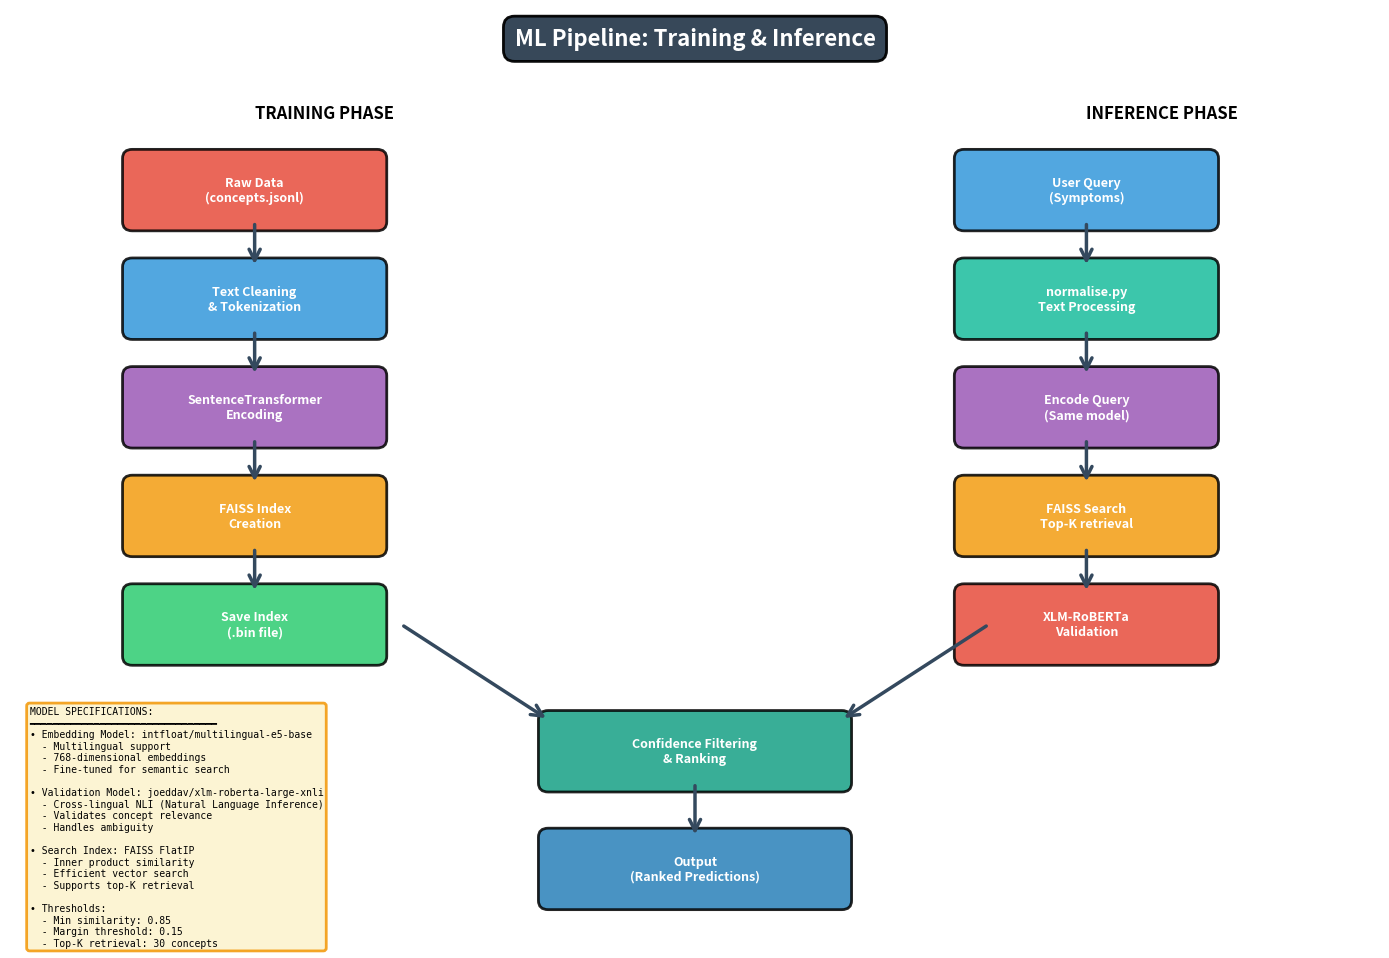

Write the Python code that produced this figure. (Note: this script raises an exception after producing the figure.)
import matplotlib.pyplot as plt
import matplotlib.patches as mpatches
from matplotlib.patches import FancyBboxPatch, FancyArrowPatch, Circle
import numpy as np

# ===== DIAGRAM 4: MACHINE LEARNING PIPELINE =====
fig4, ax4 = plt.subplots(1, 1, figsize=(14, 10))
ax4.set_xlim(0, 14)
ax4.set_ylim(0, 10)
ax4.axis('off')

def create_box(ax, x, y, width, height, text, color, fontsize=10):
    """Create a fancy box with text"""
    box = FancyBboxPatch((x-width/2, y-height/2), width, height,
                          boxstyle="round,pad=0.1", 
                          edgecolor='black', facecolor=color, 
                          linewidth=2, alpha=0.85)
    ax.add_patch(box)
    ax.text(x, y, text, ha='center', va='center', fontsize=fontsize, 
            fontweight='bold', color='white', wrap=True)

def create_arrow(ax, x1, y1, x2, y2, label=''):
    """Create an arrow between boxes"""
    arrow = FancyArrowPatch((x1, y1), (x2, y2),
                           arrowstyle='->', mutation_scale=20, 
                           linewidth=2.5, color='#34495E')
    ax.add_patch(arrow)
    if label:
        mid_x, mid_y = (x1 + x2) / 2, (y1 + y2) / 2
        ax.text(mid_x + 0.3, mid_y + 0.2, label, fontsize=8, 
                bbox=dict(boxstyle='round,pad=0.3', facecolor='white', alpha=0.95))

ax4.text(7, 9.6, 'ML Pipeline: Training & Inference', 
         fontsize=16, fontweight='bold', ha='center',
         bbox=dict(boxstyle='round,pad=0.5', facecolor='#2C3E50', alpha=0.95, edgecolor='black', linewidth=2),
         color='white')

# TRAINING PHASE
ax4.text(2.5, 8.8, 'TRAINING PHASE', fontsize=12, fontweight='bold', style='italic')

create_box(ax4, 2.5, 8, 2.5, 0.7, 'Raw Data\n(concepts.jsonl)', '#E74C3C', 9)
create_box(ax4, 2.5, 6.8, 2.5, 0.7, 'Text Cleaning\n& Tokenization', '#3498DB', 9)
create_arrow(ax4, 2.5, 7.65, 2.5, 7.15)

create_box(ax4, 2.5, 5.6, 2.5, 0.7, 'SentenceTransformer\nEncoding', '#9B59B6', 9)
create_arrow(ax4, 2.5, 6.45, 2.5, 5.95)

create_box(ax4, 2.5, 4.4, 2.5, 0.7, 'FAISS Index\nCreation', '#F39C12', 9)
create_arrow(ax4, 2.5, 5.25, 2.5, 4.75)

create_box(ax4, 2.5, 3.2, 2.5, 0.7, 'Save Index\n(.bin file)', '#2ECC71', 9)
create_arrow(ax4, 2.5, 4.05, 2.5, 3.55)

# INFERENCE PHASE
ax4.text(11, 8.8, 'INFERENCE PHASE', fontsize=12, fontweight='bold', style='italic')

create_box(ax4, 11, 8, 2.5, 0.7, 'User Query\n(Symptoms)', '#3498DB', 9)

create_box(ax4, 11, 6.8, 2.5, 0.7, 'normalise.py\nText Processing', '#1ABC9C', 9)
create_arrow(ax4, 11, 7.65, 11, 7.15)

create_box(ax4, 11, 5.6, 2.5, 0.7, 'Encode Query\n(Same model)', '#9B59B6', 9)
create_arrow(ax4, 11, 6.45, 11, 5.95)

create_box(ax4, 11, 4.4, 2.5, 0.7, 'FAISS Search\nTop-K retrieval', '#F39C12', 9)
create_arrow(ax4, 11, 5.25, 11, 4.75)

create_box(ax4, 11, 3.2, 2.5, 0.7, 'XLM-RoBERTa\nValidation', '#E74C3C', 9)
create_arrow(ax4, 11, 4.05, 11, 3.55)

# VALIDATION & OUTPUT
create_box(ax4, 7, 1.8, 3, 0.7, 'Confidence Filtering\n& Ranking', '#16A085', 9)
create_arrow(ax4, 4, 3.2, 5.5, 2.15)
create_arrow(ax4, 10, 3.2, 8.5, 2.15)

create_box(ax4, 7, 0.5, 3, 0.7, 'Output\n(Ranked Predictions)', '#2980B9', 9)
create_arrow(ax4, 7, 1.45, 7, 0.85)

# Add details box
details = """MODEL SPECIFICATIONS:
━━━━━━━━━━━━━━━━━━━━━━━━━━━━━━━━
• Embedding Model: intfloat/multilingual-e5-base
  - Multilingual support
  - 768-dimensional embeddings
  - Fine-tuned for semantic search

• Validation Model: joeddav/xlm-roberta-large-xnli
  - Cross-lingual NLI (Natural Language Inference)
  - Validates concept relevance
  - Handles ambiguity

• Search Index: FAISS FlatIP
  - Inner product similarity
  - Efficient vector search
  - Supports top-K retrieval

• Thresholds:
  - Min similarity: 0.85
  - Margin threshold: 0.15
  - Top-K retrieval: 30 concepts"""

ax4.text(0.2, 2.3, details, fontsize=7, family='monospace', verticalalignment='top',
        bbox=dict(boxstyle='round', facecolor='#FCF3CF', alpha=0.9, edgecolor='#F39C12', linewidth=2))

plt.tight_layout()
plt.savefig('c:/Users/<user>/OneDrive/Desktop/My_/zsl_med_assistant/ml_pipeline_diagram.png', 
            dpi=300, bbox_inches='tight', facecolor='white')
print("✅ ML Pipeline diagram saved: ml_pipeline_diagram.png")
plt.close()

# ===== DIAGRAM 5: DISEASE CLASSIFICATION HIERARCHY =====
fig5, ax5 = plt.subplots(1, 1, figsize=(14, 11))
ax5.set_xlim(0, 14)
ax5.set_ylim(0, 11)
ax5.axis('off')

ax5.text(7, 10.7, 'Disease Classification & Medical Specialties', 
         fontsize=16, fontweight='bold', ha='center',
         bbox=dict(boxstyle='round,pad=0.5', facecolor='#2C3E50', alpha=0.95, edgecolor='black', linewidth=2),
         color='white')

# Systems
systems = {
    'Cardiovascular': {'y': 9, 'diseases': ['Heart Disease', 'Hypertension', 'Arrhythmia'], 'color': '#E74C3C'},
    'Respiratory': {'y': 7.2, 'diseases': ['Asthma', 'Pneumonia', 'COPD'], 'color': '#3498DB'},
    'Gastrointestinal': {'y': 5.4, 'diseases': ['GERD', 'IBS', 'Gastritis'], 'color': '#2ECC71'},
    'Neurological': {'y': 3.6, 'diseases': ['Migraine', 'Epilepsy', 'Parkinson\'s'], 'color': '#9B59B6'},
    'Musculoskeletal': {'y': 1.8, 'diseases': ['Arthritis', 'Osteoporosis', 'Back Pain'], 'color': '#F39C12'},
}

for system, info in systems.items():
    # System header
    create_box(ax5, 2, info['y'], 2, 0.6, system, info['color'], 10)
    
    # Disease boxes
    x_start = 5.5
    for i, disease in enumerate(info['diseases']):
        x_pos = x_start + (i * 2.2)
        create_box(ax5, x_pos, info['y'], 1.8, 0.55, disease, info['color'], 8)
        create_arrow(ax5, 3.2, info['y'], x_pos - 0.9, info['y'])
    
    # Specialist recommendations
    specialist_y = info['y'] - 0.8
    specialists_text = "Recommended:\nCardiologist\nPulmonologist\nGastroenterologist\nNeurologist\nRheumatologist"
    specialist_lines = specialists_text.split('\n')[1:]
    
    for j, spec in enumerate(specialist_lines):
        if j < len(info['diseases']):
            x_pos = x_start + (j * 2.2)
            ax5.text(x_pos, specialist_y, spec, fontsize=6, ha='center',
                    bbox=dict(boxstyle='round,pad=0.2', facecolor='#ECF0F1', alpha=0.8))

# Legend
legend_text = """CLASSIFICATION LOGIC:
━━━━━━━━━━━━━━━━━━━━━━━━━━━━━━━━━━━━━
1. User describes symptoms
2. Text normalized & encoded
3. FAISS finds similar disease concepts
4. XLM-RoBERTa validates relevance
5. Disease system determined
6. Specialist(s) recommended
7. Diagnostic tests suggested
8. Severity level assigned"""

ax5.text(0.5, 0.5, legend_text, fontsize=7, family='monospace', verticalalignment='top',
        bbox=dict(boxstyle='round', facecolor='#E8F8F5', alpha=0.9, edgecolor='#16A085', linewidth=2))

plt.tight_layout()
plt.savefig('c:/Users/<user>/OneDrive/Desktop/My_/zsl_med_assistant/disease_classification_diagram.png', 
            dpi=300, bbox_inches='tight', facecolor='white')
print("✅ Disease Classification diagram saved: disease_classification_diagram.png")
plt.close()

# ===== DIAGRAM 6: TRIAGE & RISK ASSESSMENT =====
fig6, ax6 = plt.subplots(1, 1, figsize=(14, 10))
ax6.set_xlim(0, 14)
ax6.set_ylim(0, 10)
ax6.axis('off')

ax6.text(7, 9.6, 'Triage & Risk Assessment System', 
         fontsize=16, fontweight='bold', ha='center',
         bbox=dict(boxstyle='round,pad=0.5', facecolor='#2C3E50', alpha=0.95, edgecolor='black', linewidth=2),
         color='white')

# Risk Levels
risk_levels = [
    {'level': 'CRITICAL', 'y': 8, 'color': '#8B0000', 'score': '9-10', 
     'symptoms': ['Chest pain + SOB', 'Severe bleeding', 'Loss of consciousness']},
    {'level': 'URGENT', 'y': 6, 'color': '#E74C3C', 'score': '7-8',
     'symptoms': ['Chest pain', 'Dizziness + palpitations', 'Severe headache']},
    {'level': 'NON-URGENT', 'y': 4, 'color': '#F39C12', 'score': '4-6',
     'symptoms': ['Mild fever', 'Cough', 'General discomfort']},
    {'level': 'ROUTINE', 'y': 2, 'color': '#2ECC71', 'score': '1-3',
     'symptoms': ['Common cold', 'Minor aches', 'Skin rash']},
]

for risk in risk_levels:
    # Risk level box
    create_box(ax6, 2.5, risk['y'], 2.8, 0.7, f"{risk['level']}\n(Score: {risk['score']})", risk['color'], 9)
    
    # Action box
    if risk['level'] == 'CRITICAL':
        action = "CALL 911\nERGENCY ROOM"
    elif risk['level'] == 'URGENT':
        action = "URGENT CARE\nWITHIN 1-2 hrs"
    elif risk['level'] == 'NON-URGENT':
        action = "SCHEDULE VISIT\nWITHIN 1 WEEK"
    else:
        action = "ROUTINE CHECK\nOR SELF-CARE"
    
    create_box(ax6, 6.5, risk['y'], 2.5, 0.7, action, risk['color'], 8)
    create_arrow(ax6, 4, risk['y'], 5.25, risk['y'])
    
    # Key symptoms
    symptoms_text = ' | '.join(risk['symptoms'][:2])
    ax6.text(10.5, risk['y'], symptoms_text, fontsize=7, style='italic',
            bbox=dict(boxstyle='round,pad=0.3', facecolor='white', alpha=0.8))

# Triage Rules
rules_text = """TRIAGE RULES & SCORING:
━━━━━━━━━━━━━━━━━━━━━━━━━━━━━━━━
1. Symptom Detection:
   • Identify high-risk symptom combinations
   • Check for warning signs
   • Evaluate duration & severity

2. Scoring Mechanism:
   • Each symptom = points
   • Combinations = multiplier effect
   • Baseline = 1 point (any symptom)

3. Risk Factors:
   • Age (elderly/very young = higher)
   • Comorbidities
   • Symptom combination severity

4. Actions:
   • Critical → Emergency services
   • Urgent → Immediate care
   • Non-urgent → Soon
   • Routine → Self-care or appointment"""

ax6.text(0.3, 0.8, rules_text, fontsize=6.5, family='monospace', verticalalignment='top',
        bbox=dict(boxstyle='round', facecolor='#FEF9E7', alpha=0.9, edgecolor='#F39C12', linewidth=2))

plt.tight_layout()
plt.savefig('c:/Users/<user>/OneDrive/Desktop/My_/zsl_med_assistant/triage_system_diagram.png', 
            dpi=300, bbox_inches='tight', facecolor='white')
print("✅ Triage System diagram saved: triage_system_diagram.png")
plt.close()

# ===== DIAGRAM 7: API ENDPOINTS & REQUEST-RESPONSE =====
fig7, ax7 = plt.subplots(1, 1, figsize=(14, 10))
ax7.set_xlim(0, 14)
ax7.set_ylim(0, 10)
ax7.axis('off')

ax7.text(7, 9.6, 'API Endpoints & Request/Response Flow', 
         fontsize=16, fontweight='bold', ha='center',
         bbox=dict(boxstyle='round,pad=0.5', facecolor='#2C3E50', alpha=0.95, edgecolor='black', linewidth=2),
         color='white')

# Endpoints
endpoints = [
    {
        'name': 'POST /analyze',
        'y': 8,
        'method_color': '#E74C3C',
        'request': 'symptoms: str, lang?: str',
        'response': 'diseases, triage_level, specialists'
    },
    {
        'name': 'POST /predict-disease',
        'y': 6.2,
        'method_color': '#3498DB',
        'request': 'text: str, top_k?: int',
        'response': 'predictions[]'
    },
    {
        'name': 'GET /nearby-doctors',
        'y': 4.4,
        'method_color': '#2ECC71',
        'request': 'lat: float, lon: float, radius?: int',
        'response': 'doctors[]'
    },
    {
        'name': 'POST /recommend-tests',
        'y': 2.6,
        'method_color': '#9B59B6',
        'request': 'disease_label: str',
        'response': 'tests[]'
    },
]

for ep in endpoints:
    # Endpoint name
    create_box(ax7, 1.8, ep['y'], 2.2, 0.7, ep['name'], ep['method_color'], 9)
    
    # Request
    create_box(ax7, 5.5, ep['y'] + 0.4, 2.5, 0.5, f"Request:\n{ep['request']}", '#ECF0F1', 7)
    create_arrow(ax7, 3.2, ep['y'] + 0.15, 4.2, ep['y'] + 0.4)
    
    # Response
    create_box(ax7, 5.5, ep['y'] - 0.4, 2.5, 0.5, f"Response:\n{ep['response']}", '#E8F8F5', 7)
    create_arrow(ax7, 3.2, ep['y'] - 0.15, 4.2, ep['y'] - 0.4)

# Response format
response_format = """RESPONSE FORMAT (JSON):
━━━━━━━━━━━━━━━━━━━━━━━━━━━━━
{
  "status": "success",
  "timestamp": "2025-12-05T10:30:00",
  "input": "user symptom text",
  "diseases": [
    {
      "label": "Disease name",
      "description": "...",
      "score": 0.92,
      "system": "System",
      "specialists": ["..."],
      "recommended_tests": ["..."]
    }
  ],
  "triage": {
    "level": "URGENT",
    "recommendation": "..."
  },
  "nearby_doctors": [
    {
      "name": "...",
      "distance": 2.5,
      "address": "..."
    }
  ]
}"""

ax7.text(8.5, 4.8, response_format, fontsize=6, family='monospace', verticalalignment='top',
        bbox=dict(boxstyle='round', facecolor='#F4ECF7', alpha=0.9, edgecolor='#9B59B6', linewidth=2))

# Server info
server_info = """SERVER CONFIGURATION:
━━━━━━━━━━━━━━━━━━━━━━
Framework: FastAPI
Host: 0.0.0.0
Port: 8000
Workers: 4
CORS: Enabled (*)
Auth: None (Development)"""

ax7.text(0.3, 1.2, server_info, fontsize=7, family='monospace', verticalalignment='top',
        bbox=dict(boxstyle='round', facecolor='#FEF5E7', alpha=0.9, edgecolor='#F39C12', linewidth=2))

plt.tight_layout()
plt.savefig('c:/Users/<user>/OneDrive/Desktop/My_/zsl_med_assistant/api_endpoints_diagram.png', 
            dpi=300, bbox_inches='tight', facecolor='white')
print("✅ API Endpoints diagram saved: api_endpoints_diagram.png")
plt.close()

# ===== DIAGRAM 8: DEPLOYMENT & INFRASTRUCTURE =====
fig8, ax8 = plt.subplots(1, 1, figsize=(14, 10))
ax8.set_xlim(0, 14)
ax8.set_ylim(0, 10)
ax8.axis('off')

ax8.text(7, 9.6, 'Deployment & Infrastructure Architecture', 
         fontsize=16, fontweight='bold', ha='center',
         bbox=dict(boxstyle='round,pad=0.5', facecolor='#2C3E50', alpha=0.95, edgecolor='black', linewidth=2),
         color='white')

# Client Layer
create_box(ax8, 2, 8.5, 2.5, 0.7, 'Web Browser\n(Client)', '#3498DB', 9)
create_box(ax8, 6, 8.5, 2.5, 0.7, 'Mobile App\n(PWA)', '#3498DB', 9)
create_box(ax8, 10, 8.5, 2.5, 0.7, 'API Client\n(Python/cURL)', '#3498DB', 9)

# Network Layer
create_arrow(ax8, 2, 8.15, 4, 7.5)
create_arrow(ax8, 6, 8.15, 6, 7.5)
create_arrow(ax8, 10, 8.15, 8, 7.5)

create_box(ax8, 6, 7.2, 4, 0.6, 'Network/Internet', '#95A5A6', 9)

# Server Layer
create_arrow(ax8, 6, 6.9, 6, 6.3)
create_box(ax8, 6, 5.8, 5, 0.9, 'FastAPI Server (server.py)', '#E74C3C', 10)

# Core Components
create_box(ax8, 2, 4.3, 2.2, 0.7, 'Pipeline.py\nInference', '#2ECC71', 8)
create_box(ax8, 6, 4.3, 2.2, 0.7, 'FAISS Index\nSearch', '#9B59B6', 8)
create_box(ax8, 10, 4.3, 2.2, 0.7, 'Database\nConnector', '#F39C12', 8)

create_arrow(ax8, 4, 5.4, 2.8, 4.65)
create_arrow(ax8, 6, 5.4, 6, 4.65)
create_arrow(ax8, 8, 5.4, 9.2, 4.65)

# Storage Layer
create_box(ax8, 2, 2.8, 2.2, 0.7, 'Models\nDirectory', '#16A085', 8)
create_box(ax8, 6, 2.8, 2.2, 0.7, 'Data Files\n(.jsonl/.csv)', '#16A085', 8)
create_box(ax8, 10, 2.8, 2.2, 0.7, 'Cache\nStorage', '#16A085', 8)

create_arrow(ax8, 2, 3.95, 2, 3.15)
create_arrow(ax8, 6, 3.95, 6, 3.15)
create_arrow(ax8, 10, 3.95, 10, 3.15)

# Deployment options
deploy_options = """DEPLOYMENT OPTIONS:
━━━━━━━━━━━━━━━━━━━━━━━━━━━━━━
1. Local Development:
   uvicorn server:app --reload

2. Production Server:
   gunicorn -w 4 server:app

3. Docker Container:
   docker build -t zsl-med .
   docker run -p 8000:8000 zsl-med

4. Cloud Platforms:
   • AWS EC2 / Lambda
   • Google Cloud Run
   • Azure Container Instances
   • Heroku

5. Load Balancing:
   • Nginx reverse proxy
   • Multiple worker processes"""

ax8.text(0.3, 1.8, deploy_options, fontsize=6.5, family='monospace', verticalalignment='top',
        bbox=dict(boxstyle='round', facecolor='#FDEBD0', alpha=0.9, edgecolor='#E67E22', linewidth=2))

plt.tight_layout()
plt.savefig('c:/Users/<user>/OneDrive/Desktop/My_/zsl_med_assistant/deployment_architecture_diagram.png', 
            dpi=300, bbox_inches='tight', facecolor='white')
print("✅ Deployment Architecture diagram saved: deployment_architecture_diagram.png")
plt.close()

# ===== DIAGRAM 9: USER INTERACTION FLOW (UX FLOW) =====
fig9, ax9 = plt.subplots(1, 1, figsize=(14, 11))
ax9.set_xlim(0, 14)
ax9.set_ylim(0, 11)
ax9.axis('off')

ax9.text(7, 10.7, 'User Interaction & Feature Flow', 
         fontsize=16, fontweight='bold', ha='center',
         bbox=dict(boxstyle='round,pad=0.5', facecolor='#2C3E50', alpha=0.95, edgecolor='black', linewidth=2),
         color='white')

# Main flow
flow_steps = [
    {'y': 9.5, 'text': '1. User Opens\nWebsite', 'color': '#3498DB'},
    {'y': 8.3, 'text': '2. Select Language\n(EN/HI/MR)', 'color': '#1ABC9C'},
    {'y': 7.1, 'text': '3. Enter Symptoms\n(Text or Voice)', 'color': '#2ECC71'},
    {'y': 5.9, 'text': '4. Click Analyze\nButton', 'color': '#F39C12'},
    {'y': 4.7, 'text': '5. API Processing\n(NLP Pipeline)', 'color': '#E74C3C'},
    {'y': 3.5, 'text': '6. View Results\n(Diseases)', 'color': '#9B59B6'},
    {'y': 2.3, 'text': '7. Request Location\nPermission', 'color': '#3498DB'},
    {'y': 1.1, 'text': '8. View Nearby\nDoctors', 'color': '#1ABC9C'},
]

for i, step in enumerate(flow_steps):
    create_box(ax9, 2.5, step['y'], 2.8, 0.8, step['text'], step['color'], 9)
    if i < len(flow_steps) - 1:
        create_arrow(ax9, 2.5, step['y'] - 0.45, 2.5, flow_steps[i+1]['y'] + 0.45)

# Features sidebar
features = """FEATURES:
━━━━━━━━━━━━━━━
✓ Multilingual Support
  EN, HI, MR

✓ Voice Input
  Browser speech-to-text

✓ Symptom Analysis
  NLP + Zero-shot learning

✓ Disease Prediction
  FAISS + XLM validation

✓ Triage Assessment
  Risk level determination

✓ Doctor Recommendations
  Specialist suggestions

✓ Nearby Doctor Finder
  OpenStreetMap integration

✓ Test Recommendations
  Diagnostic suggestions

✓ Responsive Design
  Works on all devices"""

ax9.text(5.5, 6.5, features, fontsize=7, family='monospace', verticalalignment='top',
        bbox=dict(boxstyle='round', facecolor='#FCF3CF', alpha=0.9, edgecolor='#F39C12', linewidth=2))

# Error handling
error_handling = """ERROR HANDLING:
━━━━━━━━━━━━━━━━━━━━━
• Empty input validation
• Network error recovery
• Model loading timeout
• FAISS index unavailable
• Location permission denied
• API rate limiting
• Graceful degradation
• User-friendly messages"""

ax9.text(8.5, 6.5, error_handling, fontsize=6.5, family='monospace', verticalalignment='top',
        bbox=dict(boxstyle='round', facecolor='#FADBD8', alpha=0.9, edgecolor='#E74C3C', linewidth=2))

# Performance metrics
perf_metrics = """PERFORMANCE TARGETS:
━━━━━━━━━━━━━━━━━━━
API Response Time: <2s
Frontend Load: <1s
Search Latency: <500ms
Index Queries: <100ms
Uptime Target: 99.5%
Concurrent Users: 1000+"""

ax9.text(8.5, 2.5, perf_metrics, fontsize=6.5, family='monospace', verticalalignment='top',
        bbox=dict(boxstyle='round', facecolor='#D5F4E6', alpha=0.9, edgecolor='#16A085', linewidth=2))

plt.tight_layout()
plt.savefig('c:/Users/<user>/OneDrive/Desktop/My_/zsl_med_assistant/user_interaction_flow_diagram.png', 
            dpi=300, bbox_inches='tight', facecolor='white')
print("✅ User Interaction Flow diagram saved: user_interaction_flow_diagram.png")
plt.close()

# ===== DIAGRAM 10: TECHNOLOGY STACK & DEPENDENCIES =====
fig10, ax10 = plt.subplots(1, 1, figsize=(14, 10))
ax10.set_xlim(0, 14)
ax10.set_ylim(0, 10)
ax10.axis('off')

ax10.text(7, 9.6, 'Technology Stack & Dependencies', 
         fontsize=16, fontweight='bold', ha='center',
         bbox=dict(boxstyle='round,pad=0.5', facecolor='#2C3E50', alpha=0.95, edgecolor='black', linewidth=2),
         color='white')

# Stack categories
stacks = {
    'Backend': {
        'x': 1.5,
        'color': '#E74C3C',
        'techs': ['Python 3.9+', 'FastAPI', 'Uvicorn', 'Pydantic']
    },
    'ML/NLP': {
        'x': 4.5,
        'color': '#9B59B6',
        'techs': ['PyTorch', 'Transformers', 'Sentence-BERT', 'FAISS', 'XLM-RoBERTa']
    },
    'Frontend': {
        'x': 7.5,
        'color': '#3498DB',
        'techs': ['HTML5', 'JavaScript', 'CSS3', 'Web Speech API']
    },
    'Data': {
        'x': 10.5,
        'color': '#2ECC71',
        'techs': ['JSON', 'JSONL', 'CSV', 'NumPy', 'Pandas']
    },
}

for category, info in stacks.items():
    # Category header
    create_box(ax10, info['x'], 8.5, 2.2, 0.7, category, info['color'], 10)
    
    # Technology boxes
    for j, tech in enumerate(info['techs']):
        y_pos = 7.5 - (j * 0.8)
        create_box(ax10, info['x'], y_pos, 2, 0.6, tech, info['color'], 8)

# Additional tools
tools_text = """ADDITIONAL TOOLS:
━━━━━━━━━━━━━━━━━━━━
• Sentence-Transformers
• RapidFuzz (Fuzzy matching)
• Requests (HTTP client)
• CORS Middleware
• Dotenv (Configuration)
• Git (Version control)"""

ax10.text(0.5, 3.5, tools_text, fontsize=7, family='monospace', verticalalignment='top',
        bbox=dict(boxstyle='round', facecolor='#FCF3CF', alpha=0.9, edgecolor='#F39C12', linewidth=2))

# APIs & Services
apis_text = """EXTERNAL APIs:
━━━━━━━━━━━━━━━━━━━━
• OpenStreetMap (Doctor locator)
• Nominatim (Reverse geocoding)
• Web Speech API (Voice input)
• Geolocation API (Location)"""

ax10.text(3.8, 3.5, apis_text, fontsize=7, family='monospace', verticalalignment='top',
        bbox=dict(boxstyle='round', facecolor='#E8F8F5', alpha=0.9, edgecolor='#16A085', linewidth=2))

# Requirements summary
reqs_text = """SYSTEM REQUIREMENTS:
━━━━━━━━━━━━━━━━━━━━━━━━━━━
RAM: 4GB minimum (8GB recommended)
CPU: Multi-core processor
Storage: 2GB (FAISS indices)
GPU: CUDA support (optional)
OS: Linux/Windows/macOS
Python: 3.9 or higher"""

ax10.text(7, 3.5, reqs_text, fontsize=7, family='monospace', verticalalignment='top',
        bbox=dict(boxstyle='round', facecolor='#FADBD8', alpha=0.9, edgecolor='#E74C3C', linewidth=2))

# Development tools
dev_text = """DEVELOPMENT TOOLS:
━━━━━━━━━━━━━━━━━━━━━
• VS Code (IDE)
• Git (Version control)
• Pytest (Testing)
• Black (Code formatter)
• Pylint (Linter)
• Jupyter (Notebooks)"""

ax10.text(10.5, 3.5, dev_text, fontsize=7, family='monospace', verticalalignment='top',
        bbox=dict(boxstyle='round', facecolor='#F4ECF7', alpha=0.9, edgecolor='#9B59B6', linewidth=2))

plt.tight_layout()
plt.savefig('c:/Users/<user>/OneDrive/Desktop/My_/zsl_med_assistant/tech_stack_diagram.png', 
            dpi=300, bbox_inches='tight', facecolor='white')
print("✅ Technology Stack diagram saved: tech_stack_diagram.png")
plt.close()

print("\n" + "="*60)
print("✅ ALL 10 DIAGRAMS CREATED SUCCESSFULLY!")
print("="*60)
print("\n📊 Complete Diagram Suite:")
print("   1. project_architecture_diagram.png - System architecture layers")
print("   2. data_flow_diagram.png - Data processing pipeline")
print("   3. file_structure_diagram.png - Project organization")
print("   4. ml_pipeline_diagram.png - ML training & inference")
print("   5. disease_classification_diagram.png - Medical system hierarchy")
print("   6. triage_system_diagram.png - Risk assessment & urgency levels")
print("   7. api_endpoints_diagram.png - API endpoints & requests")
print("   8. deployment_architecture_diagram.png - Infrastructure & deployment")
print("   9. user_interaction_flow_diagram.png - UX/User flows")
print("   10. tech_stack_diagram.png - Technology stack & dependencies")
print("\n" + "="*60)
print("All diagrams are 300 DPI and ready for academic submission!")
print("="*60)
